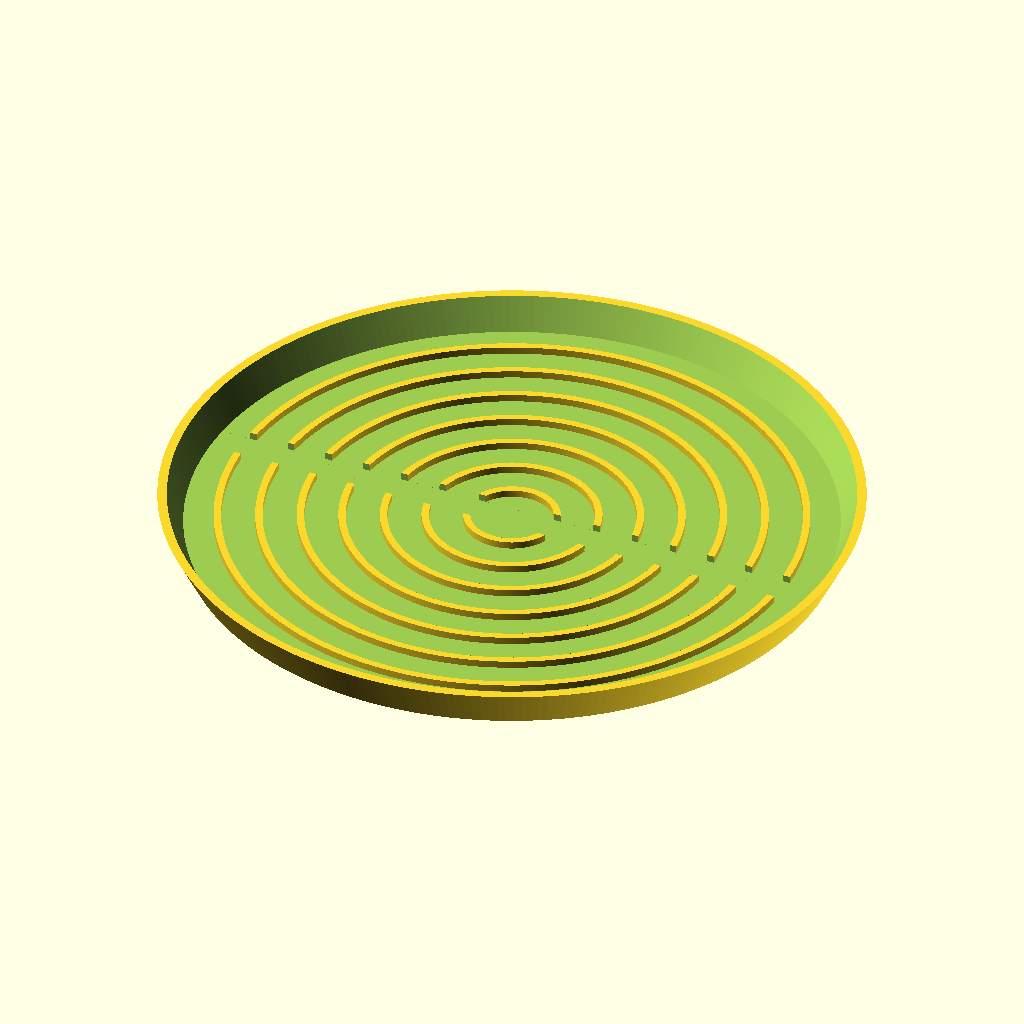
Cell 1 — every parameter at its default value.
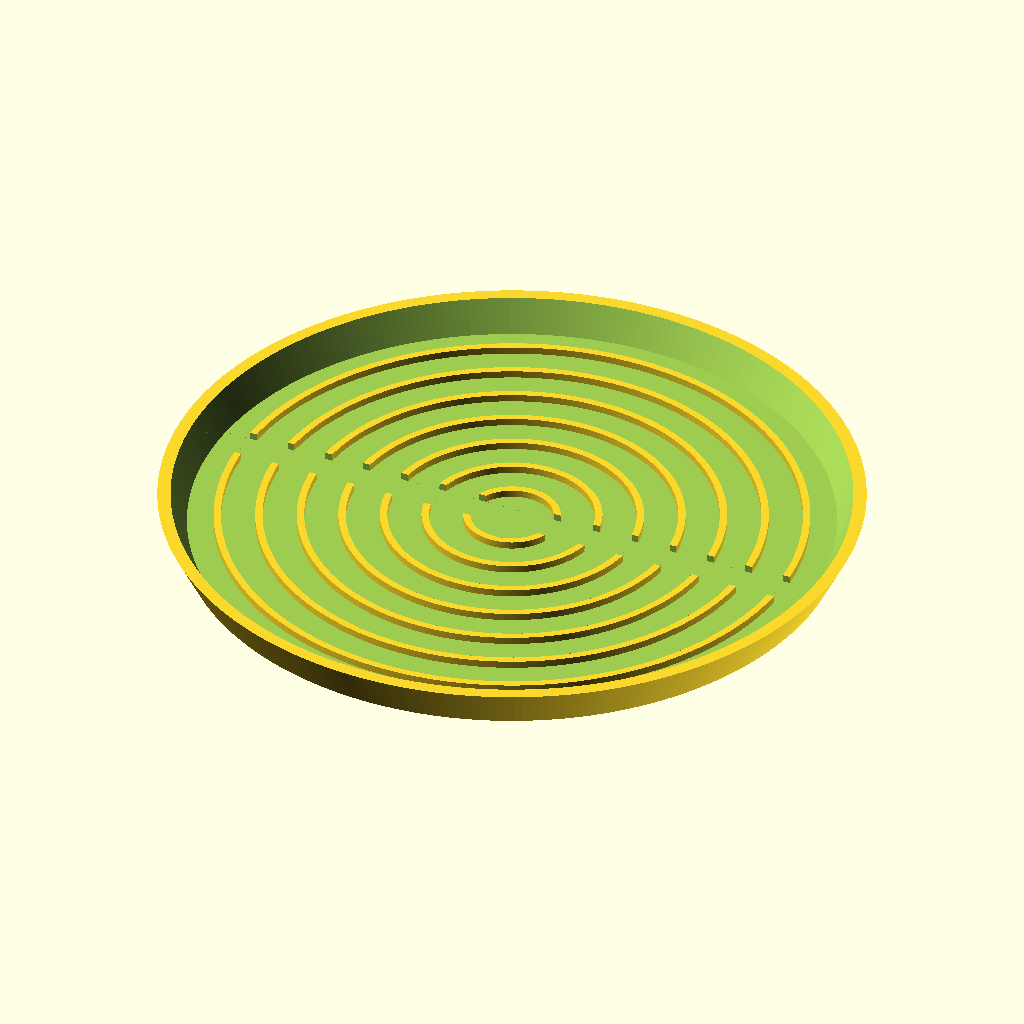
Cell 2: the same model with thick = 2.
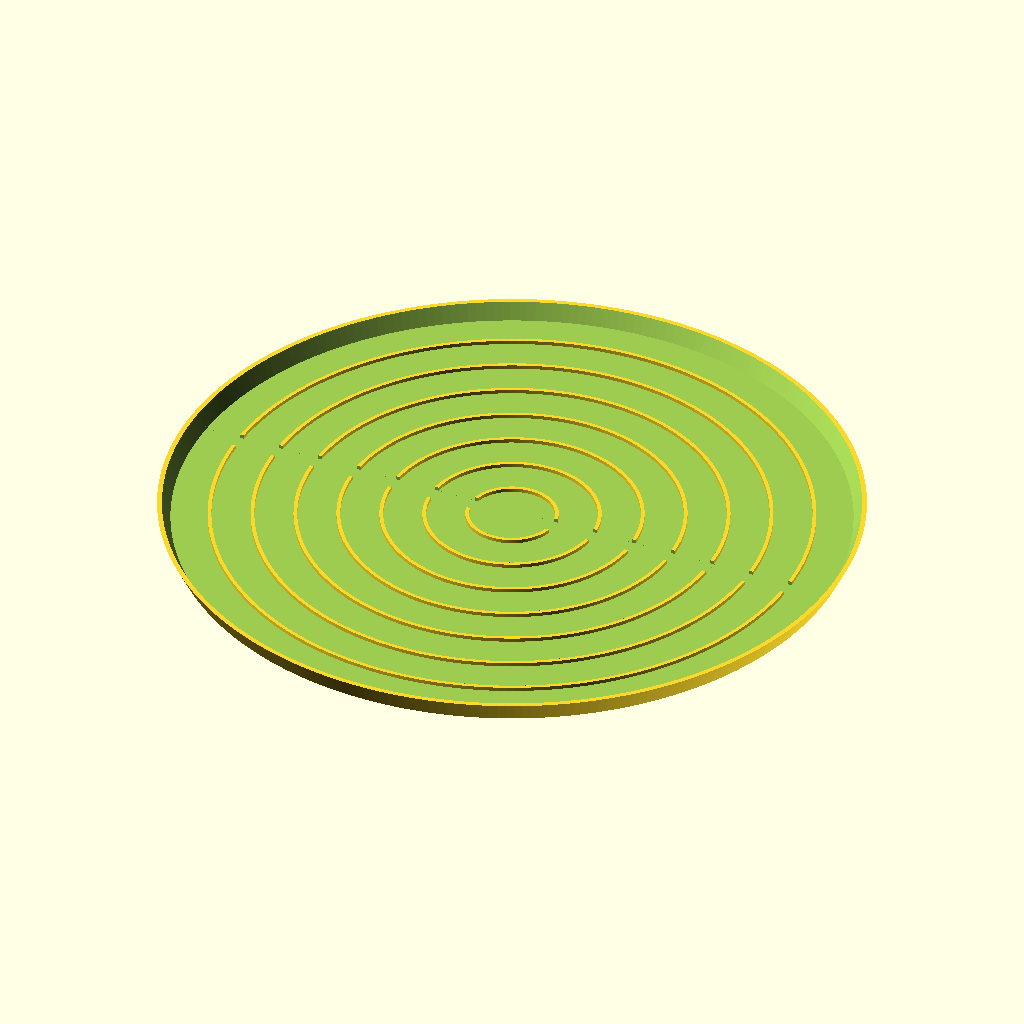
Cell 3 — diam set to 180, the other parameters unchanged.
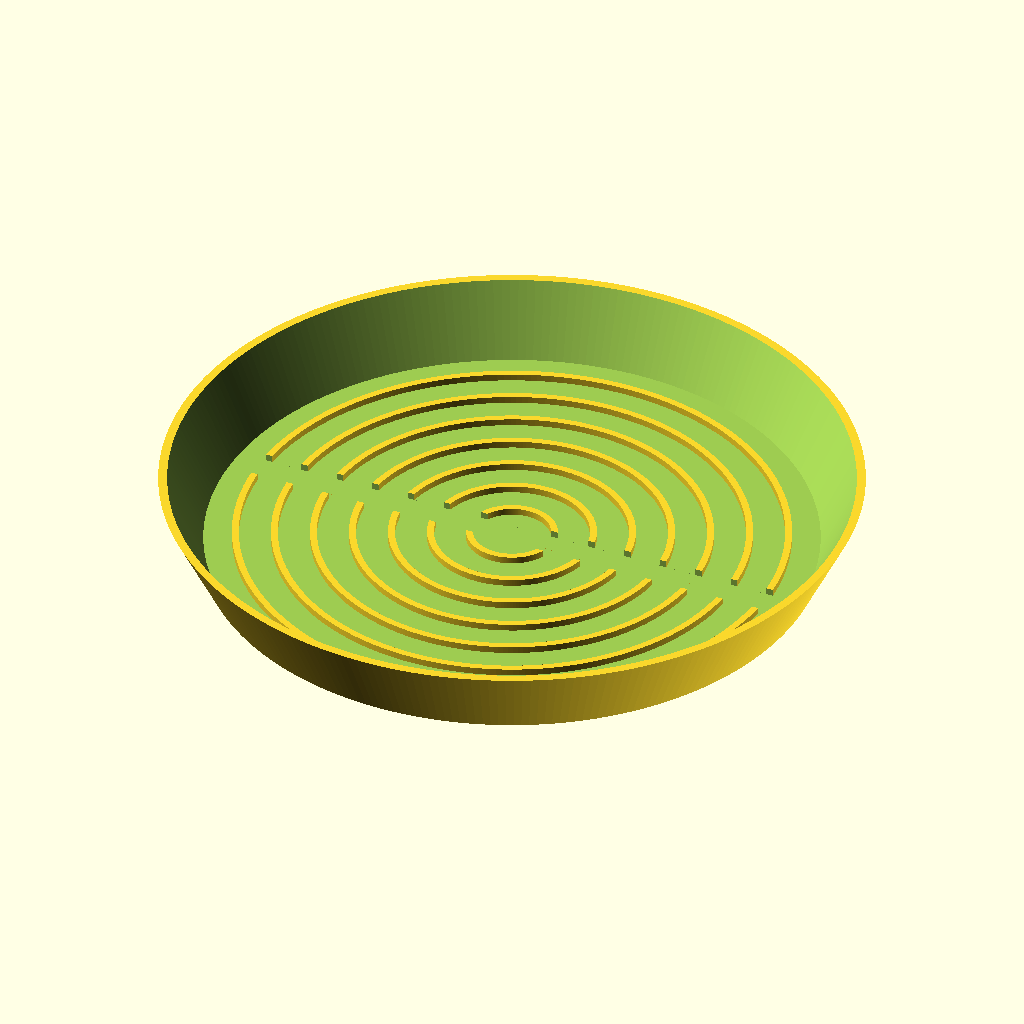
Cell 4: h = 12 (everything else at default).
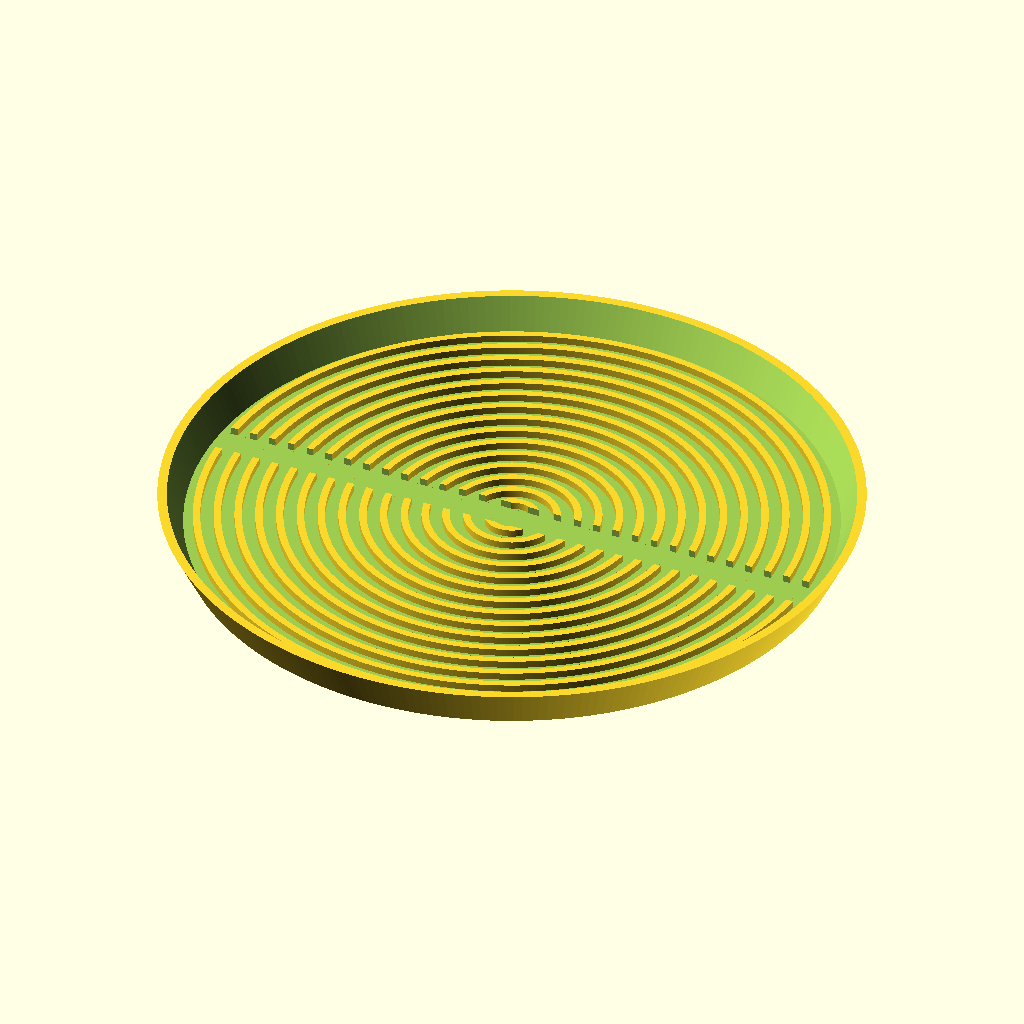
Cell 5: num_ribs = 16 (everything else at default).
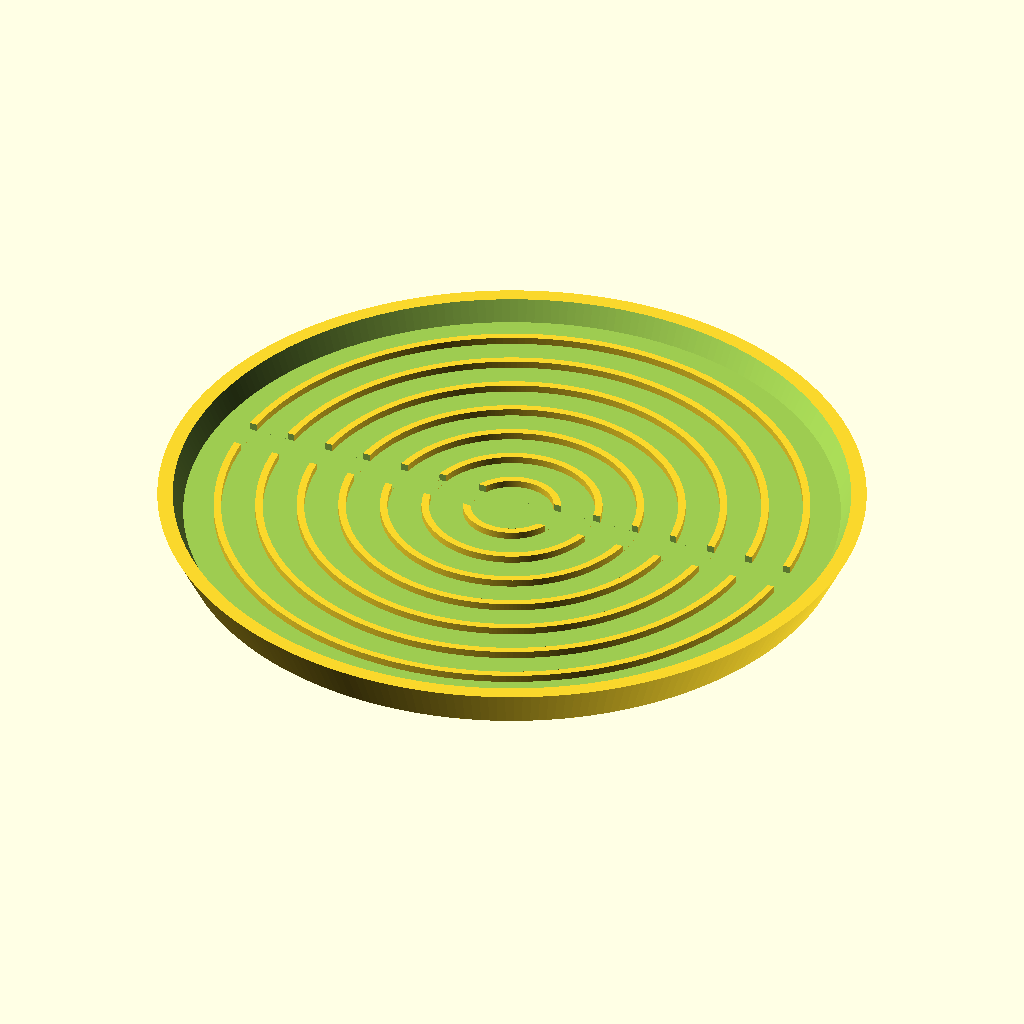
Cell 6: floor_width = 3.2 (everything else at default).
The same orthographic view direction (rotation 55°, 0°, 25°; colour scheme Cornfield) for every cell, with the view re-fitted per cell, so scale and position can differ between cells.
The OpenSCAD source (openscad/Printables/coaster.scad):
$fn=256;

thick=1;
diam=90;
h=6;
num_ribs=8;
s=diam/2/num_ribs;
floor_width=1.6;
rib_height=floor_width+1;
rib_width=1;
slot=5;

coaster();
ribs();

module ribs(){
    difference(){
        for(i=[s:s:diam/2-s]){
            rotate_extrude() 
            translate([i,0,0])
            square([rib_width,rib_height]); 
        }
        
        translate([-diam/2,-slot/2,-.1])
        cube([diam,slot,h*2]);
    }
}

module coaster() {
    difference() {
      cylinder(h=h, d1=diam, d2=diam+h);
        
      translate([0,0,floor_width]) 
      cylinder(h=h, d1=diam-thick, d2=diam+h-thick);
    } 
}
Parameter table extracted from the source (name, type, default, range or options):
thick: number, default 1
diam: number, default 90
h: number, default 6
num_ribs: number, default 8
floor_width: number, default 1.6
rib_width: number, default 1
slot: number, default 5
